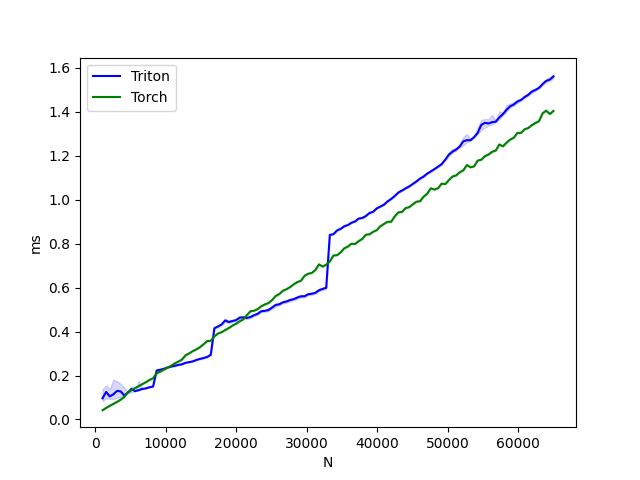

Source data for this figure (header and first rows):
N, Triton, Torch
1024, 0.09624, 0.04192
1536, 0.1252, 0.05277
2048, 0.105, 0.06195
2560, 0.1143, 0.0711
3072, 0.1298, 0.07981
3584, 0.1281, 0.08995
4096, 0.1095, 0.1022
4608, 0.1217, 0.1232
5120, 0.1393, 0.1333
5632, 0.1289, 0.1427
6144, 0.1333, 0.1516
6656, 0.1388, 0.1608
7168, 0.1415, 0.1696
7680, 0.1464, 0.1796
8192, 0.1498, 0.1876
8704, 0.2228, 0.21
9216, 0.2264, 0.2178
9728, 0.2305, 0.2271
10240, 0.2366, 0.2357
10752, 0.2406, 0.2444
11264, 0.2441, 0.2551
11776, 0.2484, 0.2634
12288, 0.2512, 0.2723
12800, 0.2579, 0.2921
13312, 0.2609, 0.3008
13824, 0.2644, 0.3108
14336, 0.2709, 0.319
14848, 0.2756, 0.3291
15360, 0.2796, 0.3423
15872, 0.2845, 0.357
16384, 0.2946, 0.3578
16896, 0.4151, 0.3785
17408, 0.4235, 0.391
17920, 0.4325, 0.3971
18432, 0.451, 0.407
18944, 0.4434, 0.4161
19456, 0.4482, 0.4273
19968, 0.452, 0.4356
20480, 0.4634, 0.4466
20992, 0.4649, 0.4552
21504, 0.4617, 0.4749
22016, 0.4662, 0.4924
22528, 0.4748, 0.4949
23040, 0.481, 0.5024
23552, 0.4926, 0.5153
24064, 0.4944, 0.5239
24576, 0.498, 0.5297
25088, 0.5092, 0.5438
25600, 0.5213, 0.562
26112, 0.5243, 0.571
26624, 0.5332, 0.5858
27136, 0.537, 0.593
27648, 0.5436, 0.6027
28160, 0.5476, 0.6152
28672, 0.5548, 0.6253
29184, 0.5605, 0.6314
29696, 0.5608, 0.654
30208, 0.57, 0.6634
30720, 0.572, 0.6668
31232, 0.5766, 0.6802
... 66 more rows
